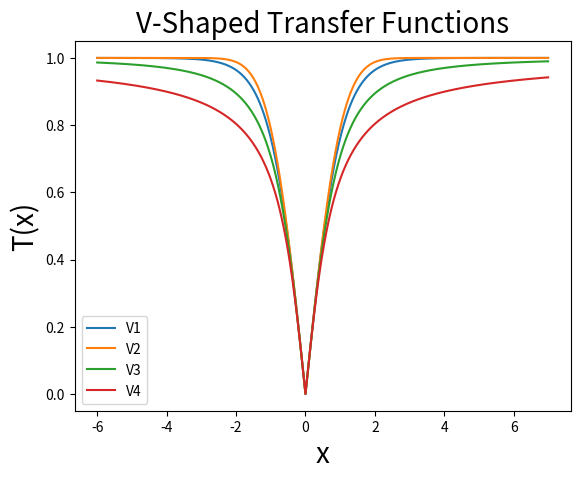

Write the Python code that produced this figure.
from matplotlib import pyplot as plt
import math
import numpy as np



font = {'family': 'serif',
        'color':  'darkred',
        'weight': 'normal',
        'size': 22,
        }


def sigmoid1(gamma):     #convert to probability
	if gamma < 0:
		return 1 - 1/(1 + math.exp(gamma))
	else:
		return 1/(1 + math.exp(-gamma))

def sigmoid1i(gamma):     
	gamma = -gamma
	if gamma < 0:
		return 1 - 1/(1 + math.exp(gamma))
	else:
		return 1/(1 + math.exp(-gamma))

def sigmoid2(gamma):
	gamma /= 2
	if gamma < 0:
		return 1 - 1/(1 + math.exp(gamma))
	else:
		return 1/(1 + math.exp(-gamma))
		
def sigmoid3(gamma):
	gamma /= 3
	if gamma < 0:
		return 1 - 1/(1 + math.exp(gamma))
	else:
		return 1/(1 + math.exp(-gamma))

def sigmoid4(gamma):
	gamma *= 2
	if gamma < 0:
		return 1 - 1/(1 + math.exp(gamma))
	else:
		return 1/(1 + math.exp(-gamma))


def Vfunction1(gamma):
	return abs(np.tanh(gamma))

def Vfunction2(gamma):
	val = (math.pi)**(0.5)
	val /= 2
	val *= gamma
	val = math.erf(val)
	return abs(val)

def Vfunction3(gamma):
	val = 1 + gamma*gamma
	val = math.sqrt(val)
	val = gamma/val
	return abs(val)

def Vfunction4(gamma):
	val=(math.pi/2)*gamma
	val=np.arctan(val)
	val=(2/math.pi)*val
	return abs(val)

x=np.arange(-6,7,0.01)
y1 = [Vfunction1(i) for i in x]
y2 = [Vfunction2(i) for i in x]
y3 = [Vfunction3(i) for i in x]
y4 = [Vfunction4(i) for i in x]

# y1 = [sigmoid1(i) for i in x]
# # y11 = [sigmoid1i(i) for i in x]
# y2 = [sigmoid2(i) for i in x]
# y3 = [sigmoid3(i) for i in x]
# y4 = [sigmoid4(i) for i in x]

# plt.axvline(x=0, color='k')
# plt.axhline(y=0, color='k')
plt.plot(x,y1,label = 'V1')
# plt.plot(x,y11,label = 'S1i')
plt.plot(x,y2,label = 'V2')
plt.plot(x,y3,label = 'V3')
plt.plot(x,y4,label = 'V4')
plt.xlabel('x',fontsize=20)
plt.ylabel('T(x)',fontsize=20)
plt.title("V-Shaped Transfer Functions",fontsize=20)
# plt.text(5,0.9,r'$ \frac{1}{1 + e^{-x}} $',fontdict=font)
# plt.text(-6,0.8,r'$ \frac{1}{1 + e^{x}} $',fontdict=font)

plt.legend()# loc='upper center', bbox_to_anchor=(0.5, -0.1),fancybox=True, shadow=True, ncol=5
# plt.show()
plt.savefig('VShapedFunction.png', bbox_inches='tight')